Run: headless pygame with SDL's dummy video driver; simulated clock (each Clock.tick advances the game by its frame time, no real sleeping); random seed 0; keys injected as events and as key.get_pressed() state; mouse plan: one left click at the window centre at the start of phase 2, then a move to the lower-right quarter at the start of phase 3.
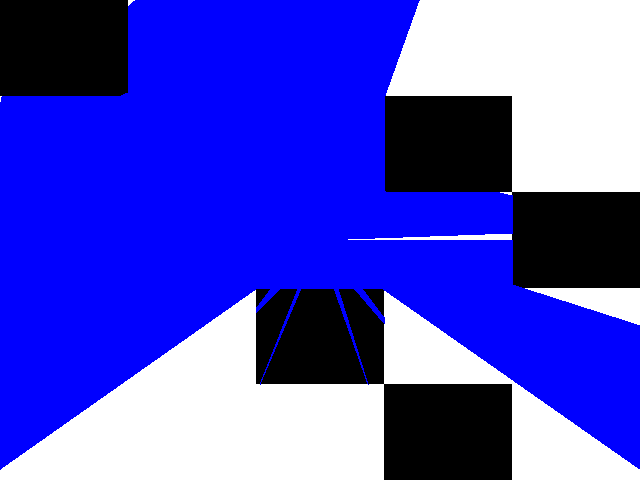
Frame 1 of 2 · flips 1–60 · no input
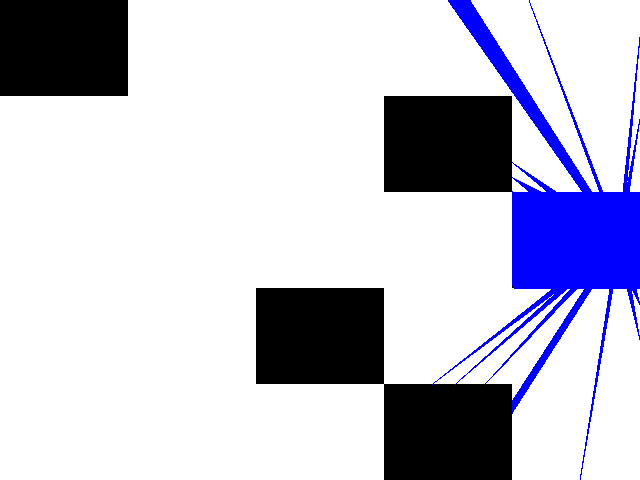
Frame 2 of 2 · flips 61–180 · clicked the window centre · tapped SPACE, RETURN · held RIGHT (→), D

The pygame program that drew these frames:

'''
Created on Apr 26, 2013

@author: Kai
'''
import pygame, os, sys, math

SCREEN_WIDTH = 640
SCREEN_HEIGHT = 480
RED = (255, 0, 0)
BLUE = (0, 0, 255)
YELLOW = (255, 255, 0, 255)
WHITE = (255, 255, 255, 255)
BLACK = (0, 0, 0, 255)
TRANSPARENT = (255, 0, 255)

def quadrant(angle):
    while angle < 0:
        angle += 2 * math.pi
    while angle > 2 * math.pi:
        angle -= 2 * math.pi
    
    if 0 <= angle <= math.pi / 2:
        return 4
    if math.pi / 2 <= angle <= math.pi:
        return 3
    if math.pi <= angle <= math.pi * 3 / 2:
        return 2
    if math.pi * 3 / 2 <= angle <= math.pi * 2:
        return 1

def origin_quadrant(origin, point):
    if origin[0] <= point[0] and origin[1] <= point[1]:
        return 4
    if origin[0] >= point[0] and origin[1] <= point[1]:
        return 3
    if origin[0] >= point[0] and origin[1] >= point[1]:
        return 2
    if origin[0] <= point[0] and origin[1] >= point[1]:
        return 1

class Game:
    def __init__(self):
        os.environ["SDL_VIDEO_CENTERED"] = "1"
        pygame.init()
        self.screen = pygame.display.set_mode((SCREEN_WIDTH, SCREEN_HEIGHT))#.convert_alpha()
        pygame.display.set_caption("Hello Pygame")
        self.clock = pygame.time.Clock()
        self.horiz_scale = SCREEN_WIDTH / 5
        self.vert_scale = SCREEN_HEIGHT / 5
        self.world = [[1, 0, 0, 0, 0], [0, 0, 0, 1, 0], [0, 0, 0, 0, 1], [0, 0, 1, 0, 0], [0, 0, 0, 1, 0]]
        self.build_lines()
        self.center_x = SCREEN_WIDTH / 2
        self.center_y = SCREEN_HEIGHT / 2
        self.end_x = self.end_y = None
    
    def build_lines(self):
        self.lines = []
        self.lines.append(Line((0, 0), (SCREEN_WIDTH, 0)))
        self.lines.append(Line((0, 0), (0, SCREEN_HEIGHT)))
        self.lines.append(Line((SCREEN_WIDTH, 0), (SCREEN_WIDTH, SCREEN_HEIGHT)))
        self.lines.append(Line((0, SCREEN_HEIGHT), (SCREEN_WIDTH, SCREEN_HEIGHT)))
        for y in range(len(self.world)):
            for x in range(len(self.world[y])):
                if self.world[y][x] == 1:
                    self.lines.append(Line((x * self.horiz_scale, y * self.vert_scale), ((x+1) * self.horiz_scale, y * self.vert_scale)))
                    self.lines.append(Line((x * self.horiz_scale, y * self.vert_scale), (x * self.horiz_scale, (y+1) * self.vert_scale)))
                    self.lines.append(Line((x * self.horiz_scale, (y+1) * self.vert_scale), ((x+1) * self.horiz_scale, (y+1) * self.vert_scale)))
                    self.lines.append(Line(((x+1) * self.horiz_scale, y * self.vert_scale), ((x+1) * self.horiz_scale, (y+1) * self.vert_scale)))
        for line in self.lines:
            print(line)
    
    def run(self):
        while True:
            if pygame.key.get_pressed()[pygame.K_ESCAPE]:
                sys.exit(0)
            for event in pygame.event.get():
                if event.type == pygame.QUIT:
                    sys.exit(0)
            self.clock.tick()
            self.update()
            self.render()
            pygame.time.wait(1)
    
    def update(self):
        if pygame.key.get_pressed()[pygame.K_LEFT]:
            self.center_x -= 5
        if pygame.key.get_pressed()[pygame.K_RIGHT]:
            self.center_x += 5
        if pygame.key.get_pressed()[pygame.K_UP]:
            self.center_y -= 5
        if pygame.key.get_pressed()[pygame.K_DOWN]:
            self.center_y += 5
        #mouse_x, mouse_y = pygame.mouse.get_pos()
        #loop around vertices in a circle
        #store intersection points from player to vertex
        #draw triangles between each pair
        self.tris = []
        angle = 0
        start_pos = (self.center_x, self.center_y)
        prev_pos = (self.center_x, self.center_y)
        while angle <= 2 * math.pi:
            min_distance = -1
            for line in self.lines:
                #mouse_end = (mouse_x, mouse_y)
                #mouse_angle = math.atan2(mouse_y - self.center_y, mouse_x - self.center_x)
                intersection = self.intersection(Ray(start_pos, angle), line)
                if intersection is not None:
                    #find shortest one
                    this_distance = ((self.center_x - intersection[0]) ** 2 + (self.center_y - intersection[1]) ** 2) ** 0.5
                    if min_distance < 0 or this_distance < min_distance:
                        min_distance = this_distance
                        end_pos = intersection
            self.tris.append((start_pos, prev_pos, end_pos))
            prev_pos = end_pos
            angle += math.pi / 96
        #find tiles between mouse and center
        #http://lifc.univ-fcomte.fr/~dedu/projects/bresenham/index.html
        #http://www.redblobgames.com/articles/visibility/
        self.render()
    
    def intersection(self, mouse_ray, wall_line):
        m1 = mouse_ray.slope
        m2 = wall_line.slope
        b1 = mouse_ray.intercept
        b2 = wall_line.intercept
        
        if m1 == m2:
            return None
        if m2 == None:
            x = wall_line.start_pos[0]
            y = m1 * x + b1
        elif m1 == None:
            x = mouse_ray.start_pos[0]
            y = m2 * x + b2
        else:
            x = (b2 - b1) / (m1 - m2)
            y = m1 * x + b1
        #make sure mouse is pointing towards intersection: mouse_x between center_x and x
        if wall_line.start_pos[0] <= x <= wall_line.end_pos[0] and \
            wall_line.start_pos[1] <= y <= wall_line.end_pos[1] and \
            quadrant(mouse_ray.angle) == origin_quadrant((self.center_x, self.center_y), (x, y)):
            #and \
            #((self.center_x < mouse_line.end_pos[0] and self.center_x < x) or (self.center_x > mouse_line.end_pos[0] and self.center_x > x)) and \
            #((self.center_y < mouse_line.end_pos[1] and self.center_y < y) or (self.center_y > mouse_line.end_pos[1] and self.center_y > y))
            #print("WALLSTART: " + str(wall_line.start_pos), " END: " + str(wall_line.end_pos), x, y)
            #((0 <= mouse_ray.angle <= math.pi / 2 and x > self.center_x and y < self.center_y) or \
            # (math.pi / 2 <= mouse_ray.angle <= math.pi and x < self.center_x and y < self.center_y) or \
            # (math.pi <= mouse_ray.angle <= math.pi * 3 / 2 and x < self.center_x and y > self.center_y) or \
            # (math.pi * 3 / 2 <= mouse_ray.angle <= math.pi * 2 and x > self.center_x and y > self.center_y)):
            return (x, y)
        #print("none: out of bounds", quadrant(mouse_ray.angle), origin_quadrant((self.center_x, self.center_y), (x, y)))
        return None
    
    def render(self):
        self.screen.fill(WHITE)
        for y in range(len(self.world)):
            for x in range(len(self.world[y])):
                if self.world[y][x] == 1:
                    pygame.draw.rect(self.screen, BLACK, (x * self.horiz_scale, y * self.vert_scale, self.horiz_scale, self.vert_scale))
        #if self.end_x is not None and self.end_y is not None:
            #pygame.draw.line(self.screen, BLUE, (self.center_x, self.center_y), (self.end_x, self.end_y))
        for tri in self.tris:
            #if random.random() > 0.75:
            pygame.draw.polygon(self.screen, BLUE, tri)
        #print(self.clock.get_fps())
        pygame.display.update()

class Line(object):
    def __init__(self, start_pos, end_pos):
        self.start_pos = start_pos
        self.end_pos = end_pos
        if self.start_pos[0] == self.end_pos[0]:
            self.slope = None
            self.intercept = None
        else:
            self.slope = (self.end_pos[1] - self.start_pos[1]) / (self.end_pos[0] - self.start_pos[0])
            self.intercept = -self.start_pos[0] * self.slope + self.start_pos[1]
    
    def __str__(self):
        return "Line at " + str(self.start_pos) + " to " + str(self.end_pos) + " with slope = " + str(self.slope)

class Ray(object):
    def __init__(self, start_pos, angle):
        self.start_pos = start_pos
        self.angle = angle
        if (self.angle / (math.pi / 2)) % 2 == 1:
            self.slope = None
            self.intercept = None
        else:
            self.slope = math.tan(self.angle)
            self.intercept = -self.start_pos[0] * self.slope + self.start_pos[1]
    
    def __str__(self):
        return "Ray at " + str(self.start_pos) + " with angle = " + str(self.angle)

def main():
    game = Game()
    game.run()

if __name__ == "__main__":
    main()
